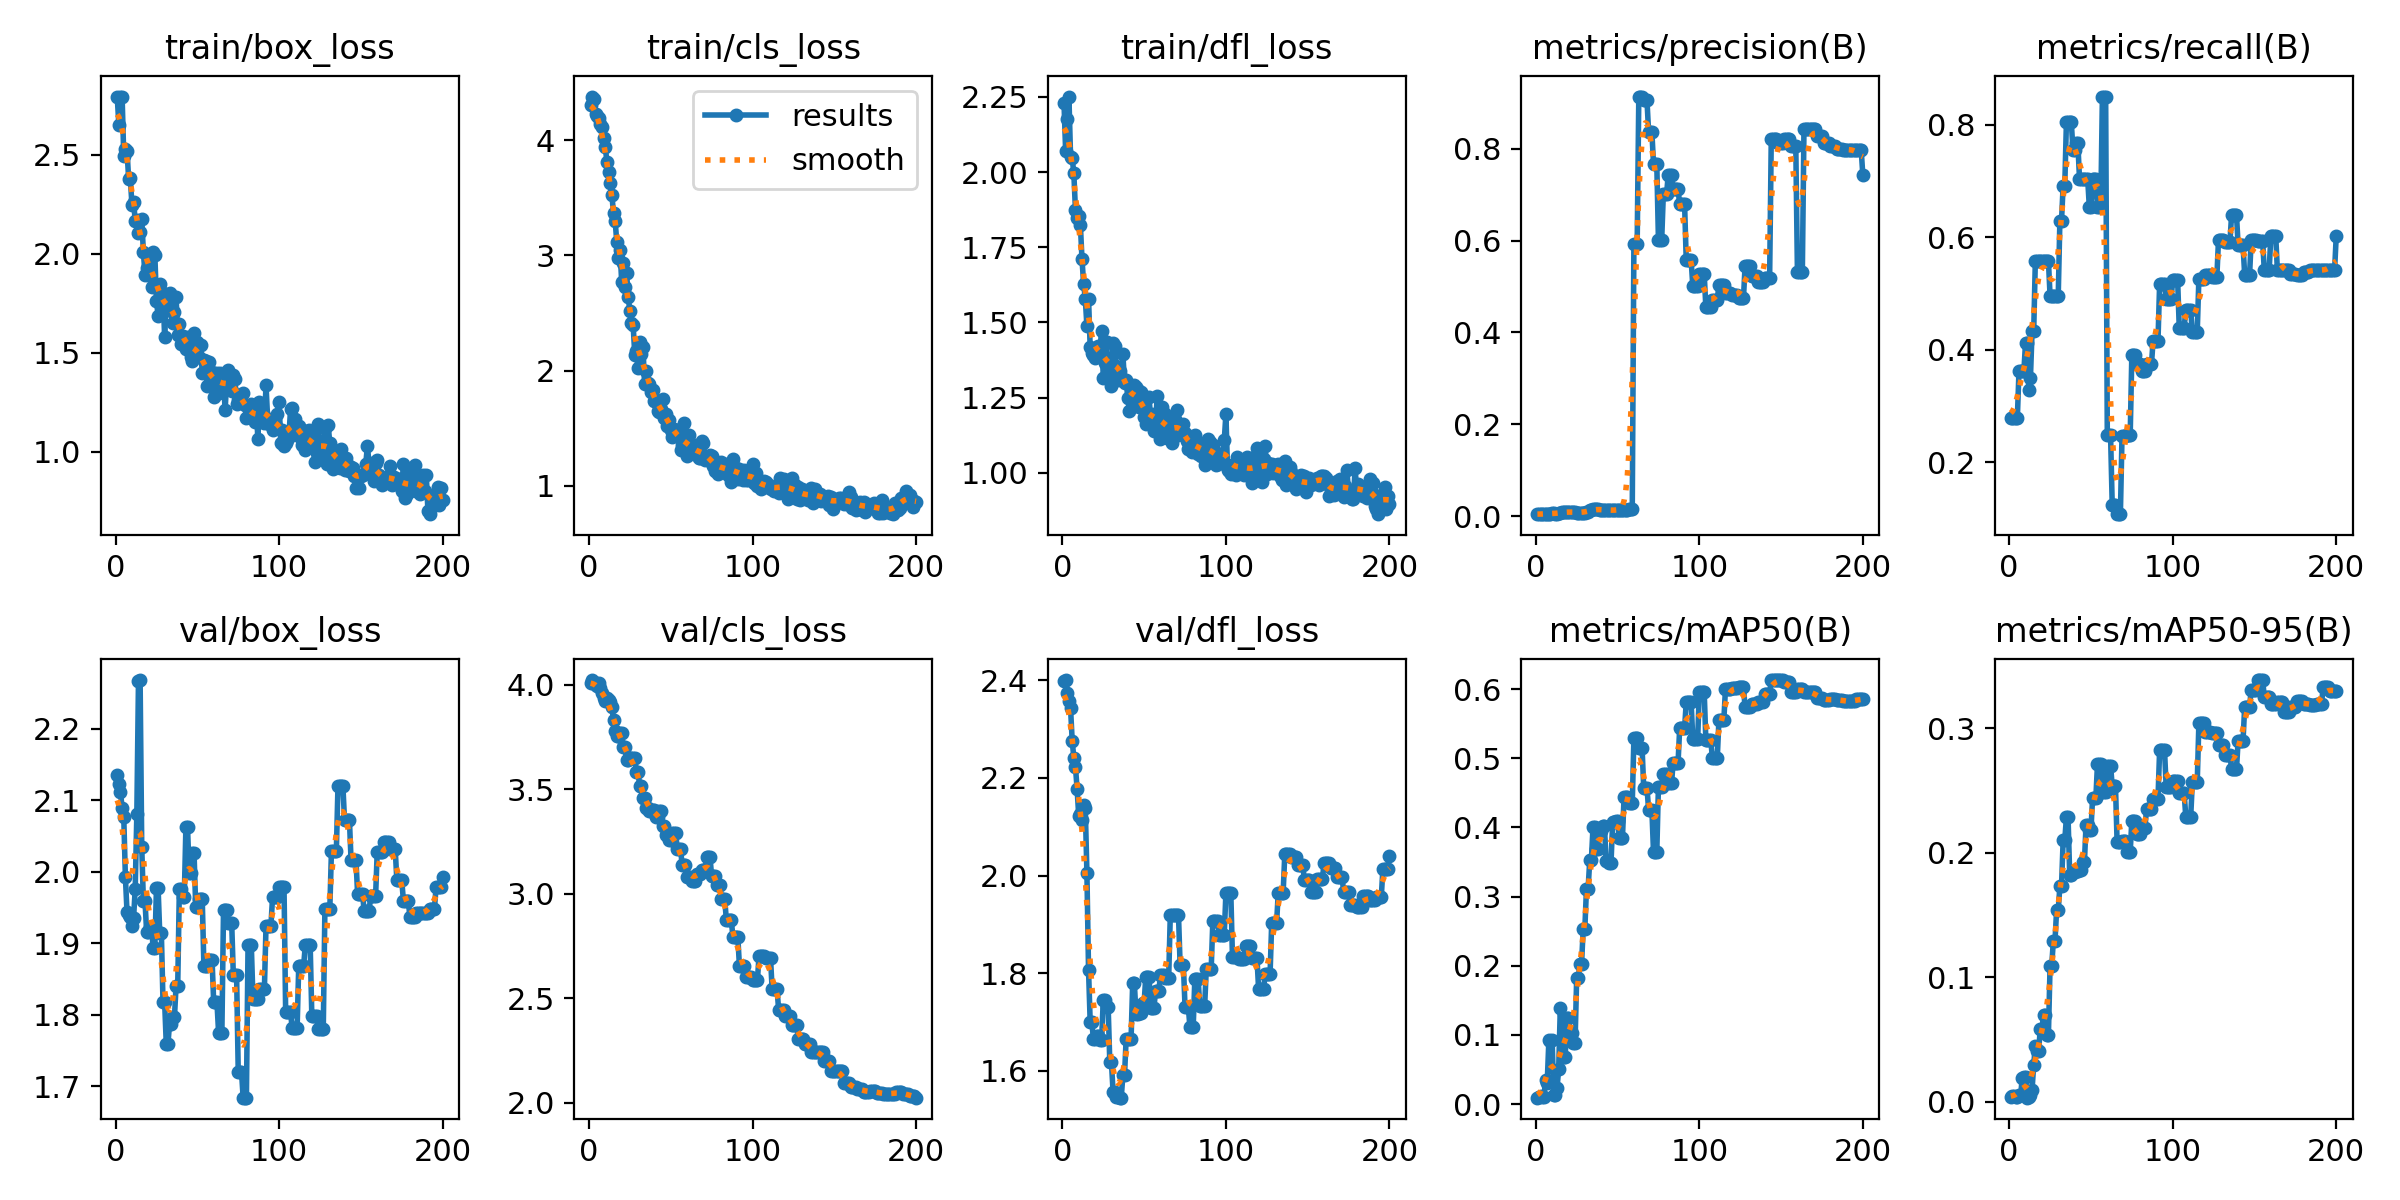

The data file committed next to this chart (first rows):
epoch, time, train/box_loss, train/cls_loss, train/dfl_loss, metrics/precision(B), metrics/recall(B), metrics/mAP50(B), metrics/mAP50-95(B), val/box_loss, val/cls_loss, val/dfl_loss, lr/pg0, lr/pg1, lr/pg2
1, 18.54, 2.794, 4.303, 2.23, 0.00436, 0.2792, 0.0092, 0.0041, 2.136, 4.006, 2.398, 0, 0, 0
2, 36.62, 2.651, 4.378, 2.068, 0.00438, 0.2792, 0.01004, 0.00436, 2.122, 4.022, 2.401, 1.24381e-05, 1.24381e-05, 1.24381e-05
3, 54.85, 2.79, 4.353, 2.175, 0.00438, 0.2792, 0.0114, 0.00474, 2.112, 4.012, 2.374, 2.47525e-05, 2.47525e-05, 2.47525e-05
4, 72.87, 2.792, 4.225, 2.251, 0.00433, 0.2792, 0.01008, 0.00415, 2.089, 3.996, 2.357, 3.69431e-05, 3.69431e-05, 3.69431e-05
5, 90.89, 2.494, 4.205, 2.051, 0.00433, 0.2792, 0.00975, 0.00395, 2.077, 3.992, 2.343, 4.901e-05, 4.901e-05, 4.901e-05
6, 109.4, 2.531, 4.193, 2.046, 0.00548, 0.3625, 0.03542, 0.00574, 1.993, 4.008, 2.276, 6.09531e-05, 6.09531e-05, 6.09531e-05
7, 127.5, 2.521, 4.138, 1.996, 0.00549, 0.3625, 0.03087, 0.00516, 1.944, 3.982, 2.241, 7.27725e-05, 7.27725e-05, 7.27725e-05
8, 145.5, 2.377, 4.115, 1.873, 0.00547, 0.3625, 0.09214, 0.01939, 1.94, 3.958, 2.223, 8.44681e-05, 8.44681e-05, 8.44681e-05
9, 163.8, 2.382, 4.022, 1.846, 0.00548, 0.3625, 0.09167, 0.01972, 1.937, 3.938, 2.178, 9.604e-05, 9.604e-05, 9.604e-05
10, 182, 2.249, 3.938, 1.853, 0.00653, 0.4125, 0.09282, 0.02001, 1.925, 3.923, 2.122, 0.0001075, 0.0001075, 0.0001075
11, 200.1, 2.264, 3.806, 1.824, 0.00654, 0.4125, 0.01351, 0.00339, 1.935, 3.934, 2.126, 0.0001188, 0.0001188, 0.0001188
12, 218, 2.167, 3.722, 1.71, 0.00538, 0.3292, 0.01257, 0.00362, 1.976, 3.925, 2.114, 0.00013, 0.00013, 0.00013
13, 236.1, 2.171, 3.625, 1.627, 0.00519, 0.35, 0.02333, 0.00526, 2.081, 3.915, 2.144, 0.0001411, 0.0001411, 0.0001411
14, 254.1, 2.105, 3.527, 1.579, 0.00631, 0.4333, 0.05031, 0.0098, 2.267, 3.892, 2.139, 0.000152, 0.000152, 0.000152
15, 272.1, 2.108, 3.364, 1.488, 0.00624, 0.4333, 0.139, 0.02993, 2.268, 3.833, 2.005, 0.0001629, 0.0001629, 0.0001629
16, 290.2, 2.174, 3.299, 1.579, 0.00911, 0.5583, 0.09064, 0.04481, 2.034, 3.778, 1.806, 0.0001736, 0.0001736, 0.0001736
17, 308.7, 2.009, 3.117, 1.417, 0.00909, 0.5583, 0.06872, 0.04073, 1.959, 3.754, 1.7, 0.0001842, 0.0001842, 0.0001842
18, 326.7, 1.895, 2.977, 1.398, 0.00909, 0.5583, 0.06872, 0.04073, 1.959, 3.754, 1.7, 0.0001946, 0.0001946, 0.0001946
19, 344.8, 1.927, 3.048, 1.391, 0.00913, 0.5583, 0.1241, 0.0581, 1.916, 3.771, 1.665, 0.000205, 0.000205, 0.000205
20, 362.8, 1.891, 2.769, 1.383, 0.00913, 0.5583, 0.1241, 0.0581, 1.916, 3.771, 1.665, 0.0002152, 0.0002152, 0.0002152
21, 380.8, 1.997, 2.935, 1.407, 0.00924, 0.5583, 0.1027, 0.06941, 1.923, 3.7, 1.671, 0.0002252, 0.0002252, 0.0002252
22, 398.8, 1.832, 2.73, 1.421, 0.00924, 0.5583, 0.1027, 0.06941, 1.923, 3.7, 1.671, 0.0002352, 0.0002352, 0.0002352
23, 416.7, 2.009, 2.844, 1.414, 0.00936, 0.5583, 0.08758, 0.05394, 1.893, 3.638, 1.663, 0.0002451, 0.0002451, 0.0002451
24, 434.7, 1.994, 2.637, 1.471, 0.00936, 0.5583, 0.08758, 0.05394, 1.893, 3.638, 1.663, 0.0002548, 0.0002548, 0.0002548
25, 452.7, 1.762, 2.516, 1.316, 0.0077, 0.4958, 0.1817, 0.1091, 1.978, 3.648, 1.745, 0.0002644, 0.0002644, 0.0002644
26, 470.6, 1.687, 2.411, 1.366, 0.0077, 0.4958, 0.1817, 0.1091, 1.978, 3.648, 1.745, 0.0002738, 0.0002738, 0.0002738
27, 488.7, 1.848, 2.399, 1.436, 0.00778, 0.4958, 0.2032, 0.129, 1.914, 3.649, 1.73, 0.0002832, 0.0002832, 0.0002832
28, 507.3, 1.806, 2.14, 1.34, 0.00778, 0.4958, 0.2032, 0.129, 1.914, 3.649, 1.73, 0.0002924, 0.0002924, 0.0002924
29, 525.4, 1.8, 2.169, 1.316, 0.00791, 0.4958, 0.2535, 0.1537, 1.818, 3.584, 1.617, 0.0003015, 0.0003015, 0.0003015
30, 543.4, 1.58, 2.023, 1.289, 0.00791, 0.4958, 0.2535, 0.1537, 1.818, 3.584, 1.617, 0.0003105, 0.0003105, 0.0003105
31, 561.4, 1.78, 2.252, 1.431, 0.01009, 0.6292, 0.3116, 0.1729, 1.759, 3.514, 1.557, 0.0003193, 0.0003193, 0.0003193
32, 579.3, 1.774, 2.144, 1.422, 0.01009, 0.6292, 0.3116, 0.1729, 1.759, 3.514, 1.557, 0.000328, 0.000328, 0.000328
33, 597.5, 1.799, 2.209, 1.356, 0.01244, 0.6917, 0.3523, 0.2099, 1.787, 3.456, 1.546, 0.0003366, 0.0003366, 0.0003366
34, 615.5, 1.709, 1.881, 1.309, 0.01244, 0.6917, 0.3523, 0.2099, 1.787, 3.456, 1.546, 0.0003451, 0.0003451, 0.0003451
35, 633.6, 1.653, 2, 1.339, 0.01561, 0.8042, 0.4006, 0.2285, 1.797, 3.408, 1.545, 0.0003535, 0.0003535, 0.0003535
36, 651.6, 1.703, 1.896, 1.317, 0.01561, 0.8042, 0.4006, 0.2285, 1.797, 3.408, 1.545, 0.0003617, 0.0003617, 0.0003617
37, 669.6, 1.78, 1.884, 1.396, 0.0153, 0.8042, 0.3687, 0.1822, 1.841, 3.397, 1.591, 0.0003698, 0.0003698, 0.0003698
38, 688, 1.59, 1.818, 1.297, 0.0153, 0.8042, 0.3687, 0.1822, 1.841, 3.397, 1.591, 0.0003778, 0.0003778, 0.0003778
39, 705.9, 1.646, 1.833, 1.307, 0.01389, 0.7542, 0.3953, 0.1845, 1.976, 3.399, 1.665, 0.0003857, 0.0003857, 0.0003857
40, 723.9, 1.542, 1.734, 1.248, 0.01389, 0.7542, 0.3953, 0.1845, 1.976, 3.399, 1.665, 0.0003934, 0.0003934, 0.0003934
41, 742.1, 1.586, 1.746, 1.206, 0.01449, 0.7667, 0.4015, 0.1853, 1.965, 3.369, 1.664, 0.000401, 0.000401, 0.000401
42, 759.9, 1.544, 1.648, 1.254, 0.01449, 0.7667, 0.4015, 0.1853, 1.965, 3.369, 1.664, 0.0004085, 0.0004085, 0.0004085
43, 778, 1.517, 1.64, 1.245, 0.01277, 0.7042, 0.3512, 0.186, 2.062, 3.394, 1.78, 0.0004159, 0.0004159, 0.0004159
44, 795.8, 1.577, 1.668, 1.291, 0.01277, 0.7042, 0.3512, 0.186, 2.062, 3.394, 1.78, 0.0004231, 0.0004231, 0.0004231
45, 813.8, 1.565, 1.757, 1.286, 0.01277, 0.7042, 0.3482, 0.1922, 1.998, 3.323, 1.716, 0.0004302, 0.0004302, 0.0004302
46, 831.6, 1.476, 1.586, 1.276, 0.01277, 0.7042, 0.3482, 0.1922, 1.998, 3.323, 1.716, 0.0004372, 0.0004372, 0.0004372
47, 849.6, 1.456, 1.625, 1.22, 0.01329, 0.7042, 0.4078, 0.222, 2.026, 3.281, 1.719, 0.0004441, 0.0004441, 0.0004441
48, 867.6, 1.6, 1.519, 1.267, 0.01329, 0.7042, 0.4078, 0.222, 2.026, 3.281, 1.719, 0.0004508, 0.0004508, 0.0004508
49, 885.9, 1.512, 1.575, 1.215, 0.01246, 0.6542, 0.409, 0.2182, 1.951, 3.257, 1.739, 0.0004574, 0.0004574, 0.0004574
50, 903.8, 1.552, 1.486, 1.187, 0.01246, 0.6542, 0.409, 0.2182, 1.951, 3.257, 1.739, 0.0004639, 0.0004639, 0.0004639
51, 921.9, 1.481, 1.425, 1.162, 0.01409, 0.7042, 0.385, 0.2437, 1.962, 3.292, 1.793, 0.0004703, 0.0004703, 0.0004703
52, 939.8, 1.539, 1.498, 1.195, 0.01409, 0.7042, 0.385, 0.2437, 1.962, 3.292, 1.793, 0.0004766, 0.0004766, 0.0004766
53, 957.8, 1.396, 1.477, 1.253, 0.01409, 0.7042, 0.385, 0.2437, 1.962, 3.292, 1.793, 0.0004827, 0.0004827, 0.0004827
54, 975.8, 1.462, 1.486, 1.177, 0.01305, 0.6542, 0.4446, 0.2712, 1.869, 3.214, 1.729, 0.0004887, 0.0004887, 0.0004887
55, 993.8, 1.457, 1.423, 1.197, 0.01305, 0.6542, 0.4446, 0.2712, 1.869, 3.214, 1.729, 0.0004946, 0.0004946, 0.0004946
56, 1012, 1.329, 1.308, 1.14, 0.01305, 0.6542, 0.4446, 0.2712, 1.869, 3.214, 1.729, 0.0005003, 0.0005003, 0.0005003
57, 1030, 1.451, 1.359, 1.155, 0.01666, 0.85, 0.4348, 0.2488, 1.877, 3.136, 1.764, 0.000506, 0.000506, 0.000506
58, 1048, 1.394, 1.543, 1.257, 0.01666, 0.85, 0.4348, 0.2488, 1.877, 3.136, 1.764, 0.0005115, 0.0005115, 0.0005115
59, 1066, 1.404, 1.355, 1.177, 0.01666, 0.85, 0.4348, 0.2488, 1.877, 3.136, 1.764, 0.0005169, 0.0005169, 0.0005169
60, 1084, 1.276, 1.262, 1.113, 0.5923, 0.2481, 0.5286, 0.2698, 1.817, 3.081, 1.796, 0.0005221, 0.0005221, 0.0005221
... 140 more rows
